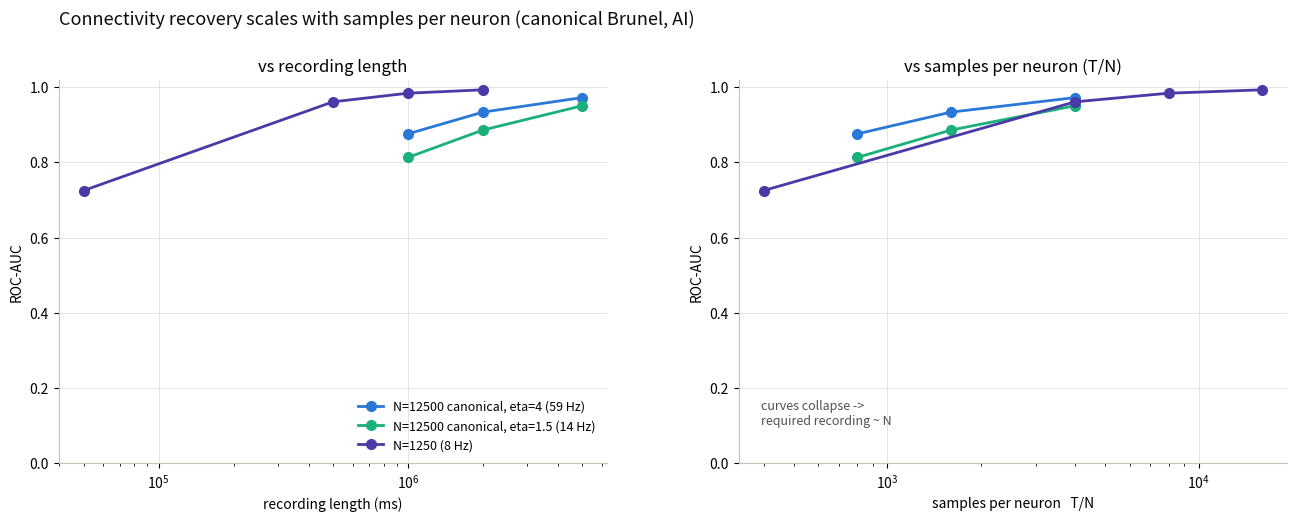

This chart was generated by the following Python code: (Note: this script raises an exception after producing the figure.)
"""
Scaling result: recovery vs recording length at N=1250 and N=12500 (canonical
Brunel, AI regime), and the collapse onto samples-per-neuron (T/N).

Left panel  — ROC-AUC vs recording length (ms).
Right panel — the same points vs T/N = samples per neuron. If the curves collapse,
              the required recording length scales LINEARLY with network size.

Data provenance (OLS, seed 1):
  N=12500 canonical, eta=4  (~59 Hz) : results/wrapup_n12500_T{1000,2000,5000}k/metrics.csv
  N=12500 canonical, eta=1.5(~14 Hz) : results/wrapup_n12500lr_T{1000,2000,5000}k/metrics.csv
  N=1250  n1250ai   (~8 Hz, V_r=0)   : scripts/recovery_curve.py sweep
Recorded here so the figure can be redrawn without the cluster.

Usage:  python scripts/scaling_curve.py [--out fig.png]
"""

from __future__ import annotations

import argparse
from pathlib import Path

import numpy as np
import matplotlib
matplotlib.use("Agg")
import matplotlib.pyplot as plt

DT = 0.1  # ms per sample

# (label, N, colour, [(recording_ms, roc_auc, E_recall), ...])
SERIES = [
    ("N=12500 canonical, eta=4 (59 Hz)", 12500, "#2a78d6", [
        (1_000_000, 0.8758, 0.4946),
        (2_000_000, 0.9337, 0.6331),
        (5_000_000, 0.9723, 0.7664),
    ]),
    ("N=12500 canonical, eta=1.5 (14 Hz)", 12500, "#1baf7a", [
        (1_000_000, 0.8131, 0.3848),
        (2_000_000, 0.8860, 0.5208),
        (5_000_000, 0.9506, 0.6859),
    ]),
    ("N=1250 (8 Hz)", 1250, "#4a3aa7", [
        (50_000, 0.725, 0.300),
        (500_000, 0.961, 0.733),
        (1_000_000, 0.984, 0.830),
        (2_000_000, 0.993, 0.885),
    ]),
]

INK, MUTED, GRID = "#0b0b0b", "#52514e", "#e1e0d9"


def main():
    ap = argparse.ArgumentParser()
    ap.add_argument("--out", default="/home/mjoudy/calcium_results/scaling_curve.png")
    ap.add_argument("--metric", default="auc", choices=["auc", "E_rec"])
    args = ap.parse_args()

    plt.rcParams.update({"font.size": 10, "axes.edgecolor": "#c3c2b7"})
    fig, (a1, a2) = plt.subplots(1, 2, figsize=(13.5, 5.4))
    fig.subplots_adjust(left=0.07, right=0.98, top=0.85, bottom=0.14, wspace=0.24)

    for label, N, c, pts in SERIES:
        T_ms = np.array([p[0] for p in pts], dtype=float)
        auc = np.array([p[1] for p in pts], dtype=float)
        erec = np.array([p[2] for p in pts], dtype=float)
        y = auc if args.metric == "auc" else erec
        samples_per_neuron = (T_ms / DT) / N

        a1.plot(T_ms, y, "o-", color=c, lw=2, ms=7, label=label)
        a2.plot(samples_per_neuron, y, "o-", color=c, lw=2, ms=7, label=label)

    ylab = "ROC-AUC" if args.metric == "auc" else "excitatory recall @10%"
    for ax, xlab, title in [
        (a1, "recording length (ms)", "vs recording length"),
        (a2, "samples per neuron   T/N", "vs samples per neuron (T/N)"),
    ]:
        ax.set_xscale("log")
        ax.set(xlabel=xlab, ylabel=ylab, title=title, ylim=(0, 1.02))
        ax.grid(True, color=GRID, lw=0.6)
        ax.set_axisbelow(True)
        for s in ("top", "right"):
            ax.spines[s].set_visible(False)
    a1.legend(frameon=False, fontsize=9, loc="lower right")
    a2.annotate("curves collapse ->\nrequired recording ~ N",
                xy=(0.04, 0.10), xycoords="axes fraction", fontsize=9, color=MUTED)

    fig.suptitle("Connectivity recovery scales with samples per neuron "
                 "(canonical Brunel, AI)", fontsize=13, color=INK, x=0.07, ha="left")
    Path(args.out).parent.mkdir(parents=True, exist_ok=True)
    fig.savefig(args.out, dpi=140, facecolor="white")
    plt.close(fig)
    print(f"wrote {args.out}")


if __name__ == "__main__":
    main()
